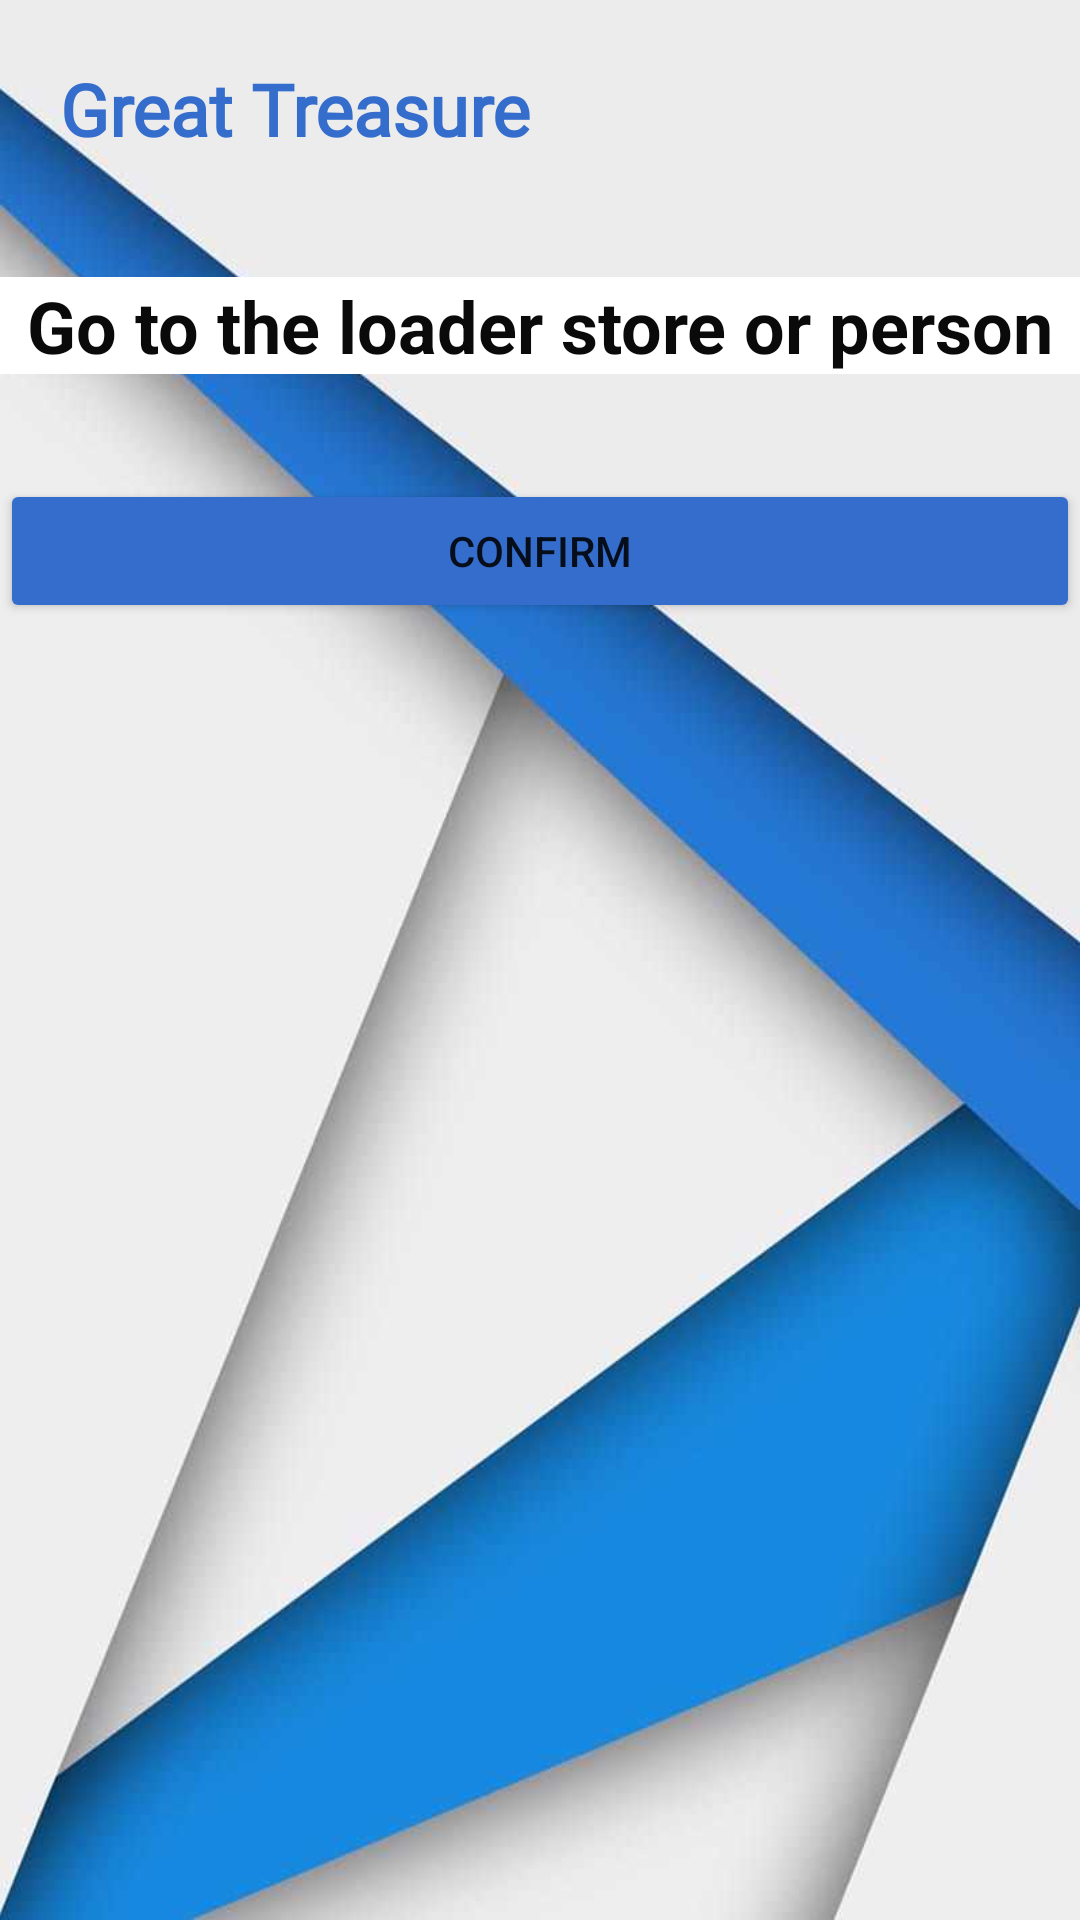

Android layout source for this screen:
<!-- AndroidManifest.xml: application theme Theme.GT_wallet -->
<!-- res/layout/activity_cash_in_user.xml -->
<?xml version="1.0" encoding="utf-8"?>
<RelativeLayout xmlns:android="http://schemas.android.com/apk/res/android"
    xmlns:app="http://schemas.android.com/apk/res-auto"
    xmlns:tools="http://schemas.android.com/tools"
    android:layout_width="match_parent"
    android:layout_height="match_parent"
    android:background="@drawable/background1"
    tools:context=".CashInUser">

    <LinearLayout
        android:layout_width="match_parent"
        android:layout_height="match_parent"
        android:orientation="vertical">

        <TextView
            android:id="@+id/textView4"
            android:layout_width="match_parent"
            android:layout_height="wrap_content"
            android:layout_marginTop="20dp"
            android:fontFamily="@font/bungee_shade"
            android:paddingLeft="20dp"
            android:text="Great Treasure"
            android:textAlignment="textStart"
            android:textColor="#356DCD"
            android:textSize="24sp"
            android:textStyle="bold" />

        <TextView
            android:id="@+id/textView9"
            android:layout_width="match_parent"
            android:layout_height="wrap_content"
            android:layout_marginTop="40dp"
            android:background="#EFEEEE"
            android:backgroundTint="#FFFFFF"
            android:text="Go to the loader store or person"
            android:textAlignment="center"
            android:textColor="#0B0A0A"
            android:textSize="24sp"
            android:textStyle="bold" />

        <Button
            android:id="@+id/confirmbtn"
            android:layout_width="match_parent"
            android:layout_height="wrap_content"
            android:layout_marginTop="35dp"
            android:backgroundTint="#356DCD"
            android:text="Confirm" />

    </LinearLayout>

</RelativeLayout>
<!-- resources referenced by this layout -->
<resources>
  <!-- drawable background1: jpg bitmap (drawable, 33617 bytes) -->
  <style name="Theme.GT_wallet" parent="Theme.MaterialComponents.DayNight.NoActionBar">
          
          <item name="colorPrimary">@color/purple_500</item>
          <item name="colorPrimaryVariant">@color/purple_700</item>
          <item name="colorOnPrimary">@color/white</item>
          
          <item name="colorSecondary">@color/teal_200</item>
          <item name="colorSecondaryVariant">@color/teal_700</item>
          <item name="colorOnSecondary">@color/black</item>
          
          <item name="android:statusBarColor">?attr/colorPrimaryVariant</item>
          
      </style>
  <color name="purple_500">#FF6200EE</color>
  <color name="purple_700">#FF3700B3</color>
  <color name="white">#FFFFFFFF</color>
  <color name="teal_200">#FF03DAC5</color>
  <color name="teal_700">#FF018786</color>
  <color name="black">#FF000000</color>
</resources>
